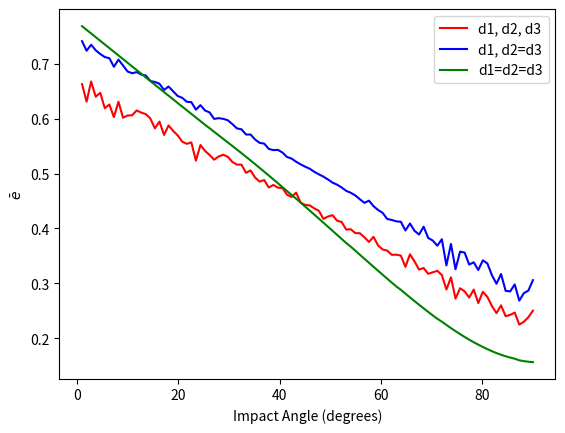
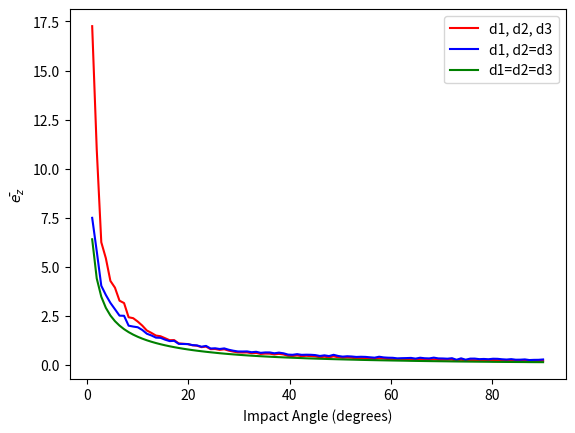
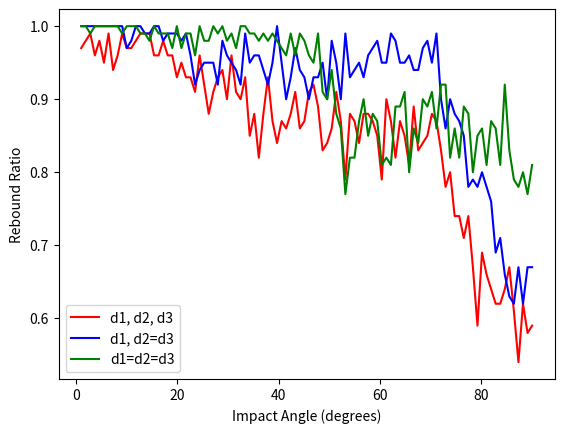

The matplotlib source for these figures, in order:
import numpy as np
import matplotlib.pyplot as plt
from mpl_toolkits.axes_grid1.inset_locator import inset_axes
from scipy.stats import truncnorm
from tqdm import tqdm

# 根据对数正态分布的均值和标准差求正态分布的参数
def get_normal_params(log_mean, log_std):
    # 解关于sigma的方程
    def equation(sigma):
        mu = np.log(log_mean) - 0.5 * sigma ** 2
        return log_std ** 2 - np.exp(2 * mu + sigma ** 2) * (np.exp(sigma ** 2) - 1)
    # 简单的二分法求根
    left, right = 0.001, 10
    while right - left > 1e-6:
        mid = (left + right) / 2
        if equation(mid) > 0:
            left = mid
        else:
            right = mid
    sigma = mid
    mu = np.log(log_mean) - 0.5 * sigma ** 2
    return mu, sigma

def E_out(E_in, E_min_mean, e):
    lamb = 2*np.log((1 - e**2)*E_in/E_min_mean)
    sigma = np.sqrt(lamb)*np.log(2)
    mu = np.log((1 - e**2)*E_in) - lamb*np.log(2)
    E_out_mean = np.exp(mu + sigma**2/2)
    E_out_sigma = np.exp(2*mu + sigma**2)*(np.exp(sigma**2) - 1)
    return E_out_mean, E_out_sigma

def generate_truncated_lognormal(mu, sigma, dmin, dmax, size):
    a = (np.log(dmin) - mu) / sigma
    b = (np.log(dmax) - mu) / sigma
    samples = truncnorm.rvs(a, b, loc=mu, scale=sigma, size=size)
    return np.exp(samples)

def generate_bimodal(mu1, sigma1, mu2, sigma2, weight1, dmin, dmax, size):
    """生成截断的双峰分布样本（混合两个正态分布）"""
    size1 = int(size * weight1)
    size2 = size - size1
    # 生成第一个截断正态分布
    a1 = (dmin - mu1) / sigma1
    b1 = (dmax - mu1) / sigma1
    samples1 = truncnorm.rvs(a1, b1, loc=mu1, scale=sigma1, size=size1)
    # 生成第二个截断正态分布
    a2 = (dmin - mu2) / sigma2
    b2 = (dmax - mu2) / sigma2
    samples2 = truncnorm.rvs(a2, b2, loc=mu2, scale=sigma2, size=size2)
    # 合并并打乱
    combined = np.concatenate([samples1, samples2])
    np.random.shuffle(combined)
    return combined

def calculate_x_min(d1, d2, d3, theta1):
    d13 = (d1 + d3)/2
    d23 = (d2 + d3)/2
    cos1 = (1 + d13**2 - d23**2)/(2*d13)
    cos2 = (1 + d23**2 - d13**2)/(2*d23)
    gamma = np.arccos(cos1)
    delta = np.arccos(cos2)
    theta_c = gamma + delta - np.pi/2
    l_r = (1 + d23**2 - d13**2)/(2*d23)
    if theta1 <= theta_c:
        x_min = d13/np.sin(theta1) - d23
    else:
        x_min = np.sqrt(1 - l_r**2)/np.tan(theta1) - l_r
    return x_min, delta

def calculate_x_max(alpha, beta, theta1):
    x_max_try = 1/np.sin(theta1)
    x_min_try = 1/np.tan(theta1)
    attempt_num = 100
    delta_x = (x_max_try - x_min_try)/attempt_num
    xx = x_min_try
    for n in range(1, attempt_num + 1):
        x = x_min_try + n*delta_x
        x_sin_square = x**2*np.sin(theta1)**2
        x_cos = x*np.cos(theta1)
        neq_LHS = 1/(1 + beta/alpha)
        neq_RHS = x_sin_square - x_cos*np.sqrt(1 - x_sin_square)
        if neq_LHS < neq_RHS:
            break
        xx = x
    x_max = xx
    return x_max


def calculate_e_bar(alpha, beta, x_min, x_max, theta1):
    xmin_sin_square = x_min**2*np.sin(theta1)**2
    xmax_sin_square = x_max**2*np.sin(theta1)**2
    xmin_cos = x_min*np.cos(theta1)
    xmax_cos = x_max*np.cos(theta1)
    eqx_xmin = -(alpha + beta)*(1 - xmin_sin_square)**(3/2) + xmin_cos*(-3*alpha + (alpha + beta)*xmin_sin_square)
    eqx_xmax = -(alpha + beta)*(1 - xmax_sin_square)**(3/2) + xmax_cos*(-3*alpha + (alpha + beta)*xmax_sin_square)
    e_vx = (eqx_xmax - eqx_xmin)/(x_max - x_min)/3
    xmin_3_sin_2 = x_min**3*np.sin(theta1)**2
    xmax_3_sin_2 = x_max**3*np.sin(theta1)**2
    csc_theta1 = 1/np.sin(theta1)
    cot_theta1 = 1/np.tan(theta1)
    eqz_xmin = alpha*x_min - 1/3*(alpha + beta)*(xmin_3_sin_2 + cot_theta1*csc_theta1*(1 - xmin_sin_square)**(3/2))
    eqz_xmax = alpha*x_max - 1/3*(alpha + beta)*(xmax_3_sin_2 + cot_theta1*csc_theta1*(1 - xmax_sin_square)**(3/2))
    e_vz = (eqz_xmax - eqz_xmin)/(x_max - x_min)*np.sin(theta1)
    e_bar = np.sqrt(e_vx**2 + e_vz**2)
    return e_bar, e_vz

def calculate_e(alpha, beta, x, theta1):
    e_vx = -alpha*np.cos(theta1) + (alpha + beta)*x**2*np.sin(theta1)**2*np.cos(theta1) + (alpha + beta)*x*np.sin(theta1)**2*np.sqrt(1 - x**2*np.sin(theta1)**2)
    e_vz = alpha*np.sin(theta1) - (alpha + beta)*x**2*np.sin(theta1)**3 + (alpha + beta)*x*np.sin(theta1)*np.cos(theta1)*np.sqrt(1 - x**2*np.sin(theta1)**2)
    e = np.sqrt(e_vx**2 + e_vz**2)
    return e, e_vz

def calculate_e_bar_simple(d2_hat, theta1, alpha, beta):
    e_bar = beta - (beta**2 - alpha**2)*d2_hat*theta1/(2*beta)
    ez_bar = -beta + (2/3)*(alpha + beta)*np.sqrt(2*d2_hat/theta1)
    e_z_bar = ez_bar*np.sin(theta1)
    return e_bar, e_z_bar

def calculate_rebound_angle(d2_hat, theta1, alpha, beta):
    gama = 4.0/9.0*beta**2/(alpha + beta)**2/d2_hat
    theta2_min = -theta1
    theta2_max = np.sqrt(theta1/gama)*2.0 - theta1
    theta2_max = min(theta2_max, np.pi)
    theta2_bin = (theta2_max - theta2_min)/theta2_num
    theta2_hist = np.zeros(theta2_num)
    for i in range(theta2_num):
        x = theta2_min + theta2_bin*(i + 0.5)
        theta2_hist[i] = gama*(x + theta1)/theta1*np.log(2.0*theta1/gama/(x + theta1)**2)
        theta2_hist[i] = max(theta2_hist[i], 0.0)
    theta2_hist = theta2_hist/sum(theta2_hist)
    random_number = np.random.rand()
    cumulative_prob = 0.0
    for i in range(theta2_num):
        cumulative_prob += theta2_hist[i]
        if random_number <= cumulative_prob:
            cumulative_prob -= theta2_hist[i]
            theta2 = theta2_bin*(i + 0.5) + (random_number - cumulative_prob)/theta2_hist[i]*theta2_bin
            break
    return theta2

def calculate_survive(d1, d2, psi, g, v2_x, v2_z, e):
    zb = (1.0 - np.sin(psi))*0.5*(d1 + d2)
    z_final = v2_z**2/(2.0*g)
    if z_final > zb:
        res_x = (np.sqrt((v2_z/g)**2 - (2.0*zb)/g) + v2_z/g)*v2_x - 0.5*(d1 + d2)*np.cos(psi)
    else:
        res_x = -1
    if res_x <= 0.0 or e <= 0.0:
        is_survive = False
    else:
        is_survive = True
    return is_survive

def calculate_survive1(d1, d2, v1, theta1, x, g, v2_x, v2_z, e):
    v1_vec = np.array([v1*np.cos(theta1), v1*np.sin(theta1)])
    x_vec = np.array([x, 0])
    t = x_vec @ v1_vec / (v1**2) + (1/v1**2)*np.sqrt((1-x**2)*v1**2 + (x_vec @ v1_vec)**2)
    v1t = v1 * t
    zb = (1 - v1t*np.sin(theta1))*0.5*(d1 + d2)
    z_final = v2_z**2/(2.0*g)
    if z_final > zb:
        x_distance = (v1t*np.cos(theta1) - x)*0.5*(d1 + d2)
        res_x = (np.sqrt((v2_z/g)**2 - (2.0*zb)/g) + v2_z/g)*v2_x - x_distance
    else:
        res_x = -1
    if res_x <= 0.0 or e <= 0.0:
        is_survive = False
    else:
        is_survive = True
    return is_survive

#-------------------------------------------------------------------
distribution = 2 # 0:uniform, 1:lognormal, 2:bidisperse, 3:polydisperse
variation_param = 1 # 0: v1, 1: theta1
d_min = 1e-4
d_max = 10e-4
normal_E = 4e-4
normal_D = 2e-4
mu1 = (d_min + d_max) * 0.3  # 第一个峰靠左
mu2 = (d_min + d_max) * 0.7  # 第二个峰靠右
sigma1 = (d_max - d_min) * 0.1
sigma2 = (d_max - d_min) * 0.1
weight1 = 0.5 # 第一个峰的权重
rho = 2650
g = 9.8*(1 - 1.263/rho)
epsilon = 0.78
nu = -0.13
v1_hat_single = 5
theta1_single = np.pi/12
v1_hat_start = 1
v1_hat_end = 10
case_num = 100
theta1_start = np.pi/180
theta1_end = np.pi/2
theta2_num = 60
num_samples = 100
#------------------------------------------------------------------
# impact velocity
if variation_param == 0:
    x_array = np.linspace(v1_hat_start, v1_hat_end, case_num)
else:
    v1_hat = v1_hat_single
# impact angle
if variation_param == 1:
    x_array = np.linspace(theta1_start, theta1_end, case_num)
else:
    theta1 = theta1_single
if distribution == 0:
    d1_array = np.random.uniform(d_min, d_max, size=num_samples)
    d_mid = np.percentile(d1_array, 50)
    #d_mid = np.percentile(d1_array, 90)
elif distribution == 1:
    mu, sigma = get_normal_params(normal_E, normal_D)
    d1_array = generate_truncated_lognormal(mu, sigma, d_min, d_max, num_samples)
    #d_mid = np.percentile(d1_array, 50)
    d_mid = np.percentile(d1_array, 90)
elif distribution == 2:
    #d_mid = d_min
    d_mid = (d_min + d_max) * 0.5
d1 = d_mid
m_in = np.pi * d1**3 / 6 * rho
E_in = m_in * g * d1 * 10

d2_list = []
rebound_ratio_list_0 = []
rebound_ratio_list_1 = []
rebound_ratio_list_2 = []
e_bar_list_0 = []
e_bar_list_1 = []
e_bar_list_2 = []
e_z_bar_list_0 = []
e_z_bar_list_1 = []
e_z_bar_list_2 = []

for x in tqdm(x_array):
    if variation_param == 0:
        v1_hat = x
    elif variation_param == 1:
        theta1 = x
    rebound_num_array = [0, 0, 0]
    rebound_ratio_array = [0, 0, 0]
    d3_list = []
    e_list_0 = []
    e_list_1 = []
    e_list_2 = []
    ez_list_0 = []
    ez_list_1 = []
    ez_list_2 = []
    while len(d3_list) < num_samples:
        if distribution == 0:
            d_array = np.random.uniform(d_min, d_max, size=3)
            #d1 = d_array[0]
            d2 = d_array[1]
            d3 = d_array[2]
            d2_list.append(d2)
            d3_list.append(d3)
        elif distribution == 1:
            mu, sigma = get_normal_params(normal_E, normal_D)
            d_array = generate_truncated_lognormal(mu, sigma, d_min, d_max, 3)
            #d1 = d_array[0]
            d2 = d_array[1]
            d3 = d_array[2]
            d2_list.append(d2)
            d3_list.append(d3)
        elif distribution == 2:
            r = np.random.uniform(0.5,1.5,size=3)
            rr = np.floor(r)
            d_bin = d_max - d_min
            #d1 = d_min + rr[0]*d_bin
            d2 = d_min + rr[1]*d_bin
            d3 = d_min + rr[2]*d_bin
            d2_list.append(d2)
            d3_list.append(d3)
        elif distribution == 3:
            d3 = np.random.choice(
                generate_bimodal(mu1, sigma1, mu2, sigma2, weight1, d_min, d_max, 1000),
                size=1, replace=False
            )
            d2_min = (-(d1+d3)+np.sqrt((d1+d3)**2+4*d1*d3))/2
            d2_min = max(d_min, d2_min)
            if d2_min > d_max:
                continue
            d2_candidates = generate_bimodal(mu1, sigma1, mu2, sigma2, weight1, d2_min, d_max, 100)
            if len(d2_candidates) == 0:
                continue
            d2 = np.random.choice(d2_candidates)
            if (d_min <= d1 <= d_max and
                d_min <= d2 <= d_max and
                d2 >= d2_min
                ):
                d2_list.append(d2)
                d3_list.append(d3)
        for i in range(3):
            if i == 1:
                d3 = d2
            elif i == 2:
                d2 = d1
                d3 = d1

            v1 = v1_hat * np.sqrt(g * d1)
            d = (d1 + d2)/2
            d1_hat = d1/d
            d2_hat = d2/d
            d3_hat = d3/d
            # restitution coefficient
            mu = epsilon*d1_hat**3/(d1_hat**3 + epsilon*d2_hat**3)
            alpha = (1 + epsilon)/(1 + mu) - 1
            beta = 1 - (2/7)*(1 - nu)/(1 + mu)
            x_min, psi = calculate_x_min(d1_hat, d2_hat, d3_hat, theta1)
            x_max = calculate_x_max(alpha, beta, theta1)
            if x_min < x_max:
                e, evz = calculate_e_bar(alpha, beta, x_min, x_max, theta1)
                x0_hat = np.random.uniform(x_min, x_max)
                e0, evz0 = calculate_e(alpha, beta, x0_hat, theta1)
            else:
                d_temp = d2
                d2 = d3
                d3 = d_temp
                #d3 = d2
                d = (d1 + d2)/2
                d1_hat = d1/d
                d2_hat = d2/d
                d3_hat = d3/d
                mu = epsilon*d1_hat**3/(d1_hat**3 + epsilon*d2_hat**3)
                alpha = (1 + epsilon)/(1 + mu) - 1
                beta = 1 - (2/7)*(1 - nu)/(1 + mu)
                x_min, psi = calculate_x_min(d1_hat, d2_hat, d3_hat, theta1)
                x_max = calculate_x_max(alpha, beta, theta1)
                e, evz = calculate_e_bar(alpha, beta, x_min, x_max, theta1)
                x0_hat = np.random.uniform(x_min, x_max)
                e0, evz0 = calculate_e(alpha, beta, x0_hat, theta1)
            ez = evz/np.sin(theta1)
            if i == 0:
                e_list_0.append(e)
                ez_list_0.append(ez)
            elif i == 1:
                e_list_1.append(e)
                ez_list_1.append(ez)
            elif i == 2:
                e_list_2.append(e)
                ez_list_2.append(ez)
            v2 = e0*v1
            v2_z = v1*evz0
            v2_x = np.sqrt(v2**2 - v2_z**2)
            #is_survive = calculate_survive(d1, d2, psi, g, v2_x, v2_z, e0)
            is_survive = calculate_survive1(d1, d2, v1, theta1, x0_hat, g, v2_x, v2_z, e0)
            if is_survive:
                rebound_num_array[i] += 1
    e_bar_0 = np.mean(e_list_0)
    e_bar_1 = np.mean(e_list_1)
    e_bar_2 = np.mean(e_list_2)
    ez_bar_0 = np.mean(ez_list_0)
    ez_bar_1 = np.mean(ez_list_1)
    ez_bar_2 = np.mean(ez_list_2)
    e_bar_list_0.append(e_bar_0)
    e_bar_list_1.append(e_bar_1)
    e_bar_list_2.append(e_bar_2)
    e_z_bar_list_0.append(ez_bar_0)
    e_z_bar_list_1.append(ez_bar_1)
    e_z_bar_list_2.append(ez_bar_2)
    rebound_ratio_array = [rebound_num_array[i]/num_samples for i in range(3)]
    rebound_ratio_list_0.append(rebound_ratio_array[0])
    rebound_ratio_list_1.append(rebound_ratio_array[1])
    rebound_ratio_list_2.append(rebound_ratio_array[2])

plt.figure(1)
if variation_param == 0:
    plt.xlabel('v1_hat')
elif variation_param == 1:
    plt.xlabel('Impact Angle (degrees)')
    x_array = np.rad2deg(x_array)
plt.plot(x_array, e_bar_list_0, 'r-', label='d1, d2, d3')
plt.plot(x_array, e_bar_list_1, 'b-', label='d1, d2=d3')
plt.plot(x_array, e_bar_list_2, 'g-', label='d1=d2=d3')
plt.ylabel(r'$\bar{e}$')
plt.legend()

plt.figure(2)
if variation_param == 0:
    plt.xlabel('v1_hat')
elif variation_param == 1:
    plt.xlabel('Impact Angle (degrees)')
plt.plot(x_array, e_z_bar_list_0, 'r-', label='d1, d2, d3')
plt.plot(x_array, e_z_bar_list_1, 'b-', label='d1, d2=d3')
plt.plot(x_array, e_z_bar_list_2, 'g-', label='d1=d2=d3')
plt.ylabel(r'$\bar{e_z}$')
plt.legend()

plt.figure(3)
if variation_param == 0:
    plt.xlabel('v1_hat')
    plt.semilogx(x_array, rebound_ratio_list_0, 'r-', label='d1, d2, d3')
    plt.semilogx(x_array, rebound_ratio_list_1, 'b-', label='d1, d2=d3')
    plt.semilogx(x_array, rebound_ratio_list_2, 'g-', label='d1=d2=d3')
elif variation_param == 1:
    plt.xlabel('Impact Angle (degrees)')
    plt.plot(x_array, rebound_ratio_list_0, 'r-', label='d1, d2, d3')
    plt.plot(x_array, rebound_ratio_list_1, 'b-', label='d1, d2=d3')
    plt.plot(x_array, rebound_ratio_list_2, 'g-', label='d1=d2=d3')
plt.ylabel('Rebound Ratio')
plt.legend()

plt.show()
